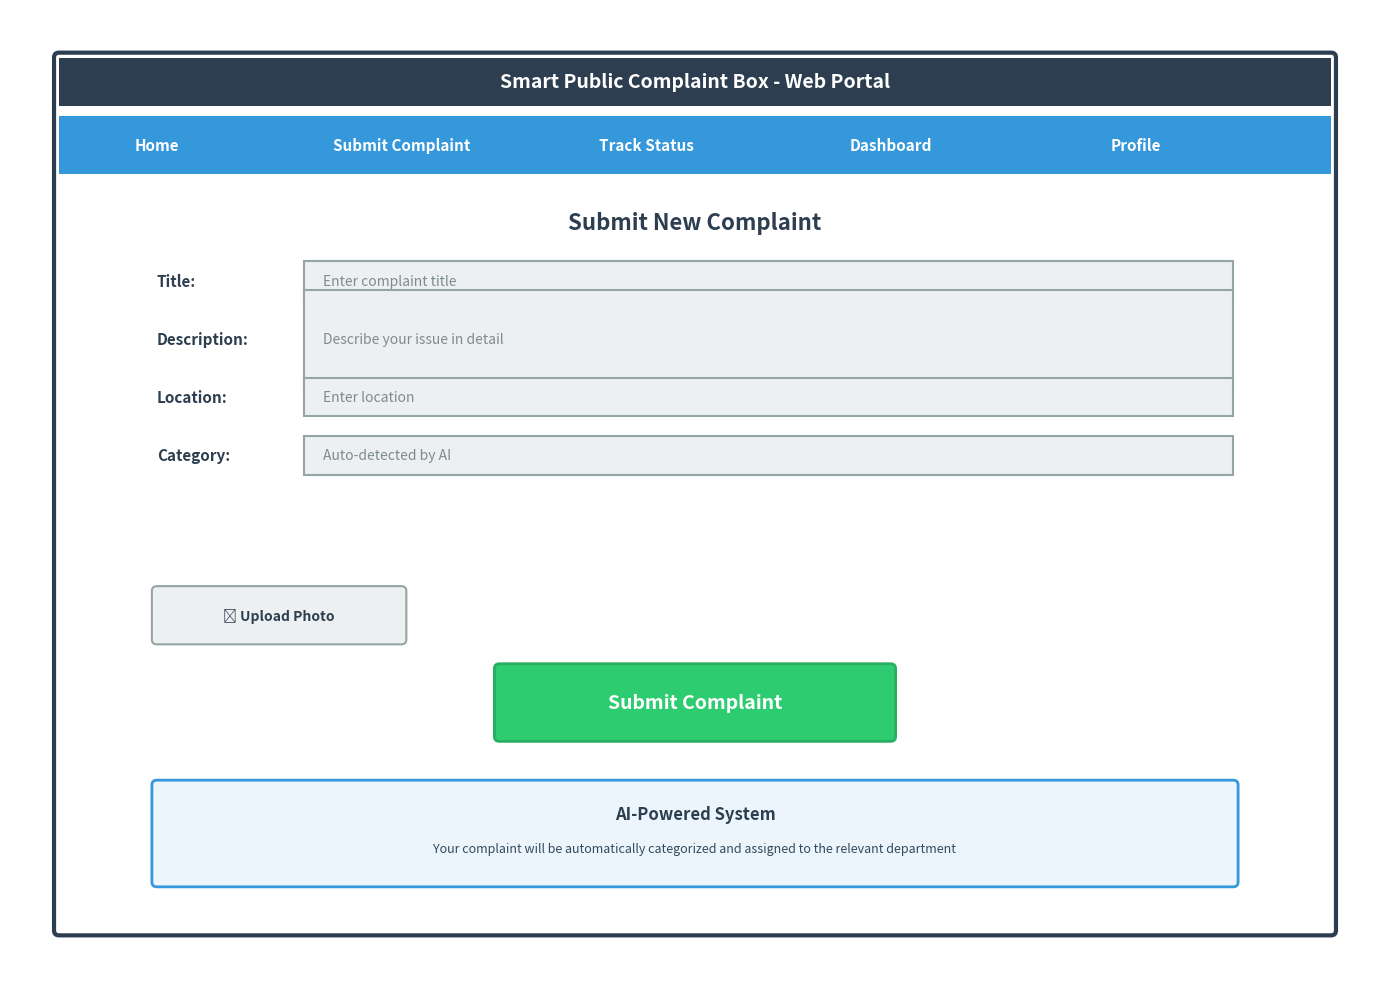

The matplotlib source for this figure: (Note: this script raises an exception after producing the figure.)
"""
Create UI mockup screenshots for the report
"""

import matplotlib.pyplot as plt
import matplotlib.patches as patches
from matplotlib.patches import FancyBboxPatch, Rectangle
import numpy as np

def create_web_interface_mockup():
    """Create a mockup of the web interface"""
    fig, ax = plt.subplots(figsize=(14, 10))
    ax.set_xlim(0, 14)
    ax.set_ylim(0, 10)
    ax.axis('off')
    
    # Browser window
    browser = FancyBboxPatch((0.5, 0.5), 13, 9, boxstyle="round,pad=0.05", 
                            edgecolor='#2c3e50', facecolor='white', linewidth=3)
    ax.add_patch(browser)
    
    # Browser header
    header = Rectangle((0.5, 9), 13, 0.5, facecolor='#2c3e50')
    ax.add_patch(header)
    ax.text(7, 9.25, 'Smart Public Complaint Box - Web Portal', 
           ha='center', va='center', fontsize=14, weight='bold', color='white')
    
    # Navigation bar
    nav = Rectangle((0.5, 8.3), 13, 0.6, facecolor='#3498db')
    ax.add_patch(nav)
    nav_items = ['Home', 'Submit Complaint', 'Track Status', 'Dashboard', 'Profile']
    for i, item in enumerate(nav_items):
        ax.text(1.5 + i*2.5, 8.6, item, ha='center', va='center', 
               fontsize=11, weight='bold', color='white')
    
    # Main content area - Submit Complaint Form
    ax.text(7, 7.8, 'Submit New Complaint', ha='center', va='center', 
           fontsize=16, weight='bold', color='#2c3e50')
    
    # Form fields
    form_y = 7.2
    field_height = 0.4
    field_spacing = 0.6
    
    fields = [
        ('Title:', 'Enter complaint title'),
        ('Description:', 'Describe your issue in detail'),
        ('Location:', 'Enter location'),
        ('Category:', 'Auto-detected by AI')
    ]
    
    for i, (label, placeholder) in enumerate(fields):
        y_pos = form_y - i * field_spacing
        
        # Label
        ax.text(1.5, y_pos, label, ha='left', va='center', 
               fontsize=11, weight='bold', color='#2c3e50')
        
        # Input field
        if i == 1:  # Description field (larger)
            field = Rectangle((3, y_pos - 0.5), 9.5, 1, 
                            facecolor='#ecf0f1', edgecolor='#95a5a6', linewidth=1.5)
            ax.add_patch(field)
            ax.text(3.2, y_pos, placeholder, ha='left', va='center', 
                   fontsize=10, color='#7f8c8d', style='italic')
        else:
            field = Rectangle((3, y_pos - field_height/2), 9.5, field_height, 
                            facecolor='#ecf0f1', edgecolor='#95a5a6', linewidth=1.5)
            ax.add_patch(field)
            ax.text(3.2, y_pos, placeholder, ha='left', va='center', 
                   fontsize=10, color='#7f8c8d', style='italic')
    
    # Upload button
    upload_btn = FancyBboxPatch((1.5, 3.5), 2.5, 0.5, boxstyle="round,pad=0.05",
                               edgecolor='#95a5a6', facecolor='#ecf0f1', linewidth=1.5)
    ax.add_patch(upload_btn)
    ax.text(2.75, 3.75, '📎 Upload Photo', ha='center', va='center', 
           fontsize=10, weight='bold', color='#2c3e50')
    
    # Submit button
    submit_btn = FancyBboxPatch((5, 2.5), 4, 0.7, boxstyle="round,pad=0.05",
                               edgecolor='#27ae60', facecolor='#2ecc71', linewidth=2)
    ax.add_patch(submit_btn)
    ax.text(7, 2.85, 'Submit Complaint', ha='center', va='center', 
           fontsize=14, weight='bold', color='white')
    
    # Info box
    info_box = FancyBboxPatch((1.5, 1), 11, 1, boxstyle="round,pad=0.05",
                             edgecolor='#3498db', facecolor='#ebf5fb', linewidth=2)
    ax.add_patch(info_box)
    ax.text(7, 1.7, 'AI-Powered System', ha='center', va='center', 
           fontsize=12, weight='bold', color='#2c3e50')
    ax.text(7, 1.35, 'Your complaint will be automatically categorized and assigned to the relevant department', 
           ha='center', va='center', fontsize=9, color='#34495e')
    
    plt.tight_layout()
    plt.savefig('/home/<user>/complaint_system/results/web_interface_mockup.png', 
               dpi=300, bbox_inches='tight', facecolor='white')
    print("✓ Web interface mockup saved")
    plt.close()


def create_mobile_interface_mockup():
    """Create a mockup of the mobile interface"""
    fig, (ax1, ax2) = plt.subplots(1, 2, figsize=(12, 10))
    
    # Mobile screen 1 - Submit Complaint
    ax1.set_xlim(0, 6)
    ax1.set_ylim(0, 12)
    ax1.axis('off')
    
    # Phone frame
    phone1 = FancyBboxPatch((0.5, 0.5), 5, 11, boxstyle="round,pad=0.1", 
                           edgecolor='#2c3e50', facecolor='white', linewidth=4)
    ax1.add_patch(phone1)
    
    # Status bar
    status = Rectangle((0.5, 11), 5, 0.5, facecolor='#2c3e50')
    ax1.add_patch(status)
    ax1.text(3, 11.25, '9:41 AM  📶 🔋', ha='center', va='center', 
            fontsize=10, color='white')
    
    # App header
    header1 = Rectangle((0.5, 10.2), 5, 0.7, facecolor='#3498db')
    ax1.add_patch(header1)
    ax1.text(3, 10.55, 'Submit Complaint', ha='center', va='center', 
            fontsize=14, weight='bold', color='white')
    
    # Form content
    ax1.text(3, 9.5, 'New Complaint', ha='center', va='center', 
            fontsize=13, weight='bold', color='#2c3e50')
    
    # Input fields
    fields_y = [8.8, 7.8, 6.8, 5.8]
    field_labels = ['Title', 'Description', 'Location', 'Upload Photo']
    
    for i, (y, label) in enumerate(zip(fields_y, field_labels)):
        field = FancyBboxPatch((1, y - 0.3), 4, 0.6, boxstyle="round,pad=0.05",
                              edgecolor='#95a5a6', facecolor='#ecf0f1', linewidth=1.5)
        ax1.add_patch(field)
        ax1.text(1.3, y, label, ha='left', va='center', 
                fontsize=10, color='#7f8c8d')
    
    # AI indicator
    ai_box = FancyBboxPatch((1, 4.5), 4, 0.8, boxstyle="round,pad=0.05",
                           edgecolor='#9b59b6', facecolor='#f4ecf7', linewidth=2)
    ax1.add_patch(ai_box)
    ax1.text(3, 5, '🤖 AI Categorization', ha='center', va='center', 
            fontsize=11, weight='bold', color='#8e44ad')
    ax1.text(3, 4.7, 'Automatic', ha='center', va='center', 
            fontsize=9, color='#8e44ad')
    
    # Submit button
    submit = FancyBboxPatch((1.5, 3.2), 3, 0.7, boxstyle="round,pad=0.05",
                          edgecolor='#27ae60', facecolor='#2ecc71', linewidth=2)
    ax1.add_patch(submit)
    ax1.text(3, 3.55, 'SUBMIT', ha='center', va='center', 
            fontsize=13, weight='bold', color='white')
    
    # Mobile screen 2 - Track Status
    ax2.set_xlim(0, 6)
    ax2.set_ylim(0, 12)
    ax2.axis('off')
    
    # Phone frame
    phone2 = FancyBboxPatch((0.5, 0.5), 5, 11, boxstyle="round,pad=0.1", 
                           edgecolor='#2c3e50', facecolor='white', linewidth=4)
    ax2.add_patch(phone2)
    
    # Status bar
    status2 = Rectangle((0.5, 11), 5, 0.5, facecolor='#2c3e50')
    ax2.add_patch(status2)
    ax2.text(3, 11.25, '9:41 AM  📶 🔋', ha='center', va='center', 
            fontsize=10, color='white')
    
    # App header
    header2 = Rectangle((0.5, 10.2), 5, 0.7, facecolor='#3498db')
    ax2.add_patch(header2)
    ax2.text(3, 10.55, 'My Complaints', ha='center', va='center', 
            fontsize=14, weight='bold', color='white')
    
    # Complaint cards
    complaints = [
        ('Water Supply Issue', 'High', 'In Progress', '#e74c3c'),
        ('Road Pothole', 'Medium', 'Submitted', '#f39c12'),
        ('Power Cut', 'Low', 'Resolved', '#2ecc71')
    ]
    
    card_y = 9.2
    for title, priority, status, color in complaints:
        # Card
        card = FancyBboxPatch((0.8, card_y - 1.2), 4.4, 1.3, boxstyle="round,pad=0.05",
                             edgecolor='#bdc3c7', facecolor='#f8f9fa', linewidth=2)
        ax2.add_patch(card)
        
        # Title
        ax2.text(1.2, card_y - 0.4, title, ha='left', va='center', 
                fontsize=11, weight='bold', color='#2c3e50')
        
        # Priority badge
        priority_badge = FancyBboxPatch((1.2, card_y - 0.75), 1.2, 0.25, 
                                       boxstyle="round,pad=0.02",
                                       edgecolor=color, facecolor=color, linewidth=1)
        ax2.add_patch(priority_badge)
        ax2.text(1.8, card_y - 0.625, priority, ha='center', va='center', 
                fontsize=8, weight='bold', color='white')
        
        # Status
        ax2.text(4.8, card_y - 0.625, status, ha='right', va='center', 
                fontsize=9, color='#7f8c8d', style='italic')
        
        # View button
        view_btn = FancyBboxPatch((3.5, card_y - 1.05), 1.2, 0.3, 
                                 boxstyle="round,pad=0.02",
                                 edgecolor='#3498db', facecolor='#3498db', linewidth=1)
        ax2.add_patch(view_btn)
        ax2.text(4.1, card_y - 0.9, 'View Details', ha='center', va='center', 
                fontsize=8, weight='bold', color='white')
        
        card_y -= 1.8
    
    plt.tight_layout()
    plt.savefig('/home/<user>/complaint_system/results/mobile_interface_mockup.png', 
               dpi=300, bbox_inches='tight', facecolor='white')
    print("✓ Mobile interface mockup saved")
    plt.close()


def create_dashboard_mockup():
    """Create a mockup of the admin dashboard"""
    fig, ax = plt.subplots(figsize=(16, 10))
    ax.set_xlim(0, 16)
    ax.set_ylim(0, 10)
    ax.axis('off')
    
    # Dashboard background
    bg = Rectangle((0, 0), 16, 10, facecolor='#ecf0f1')
    ax.add_patch(bg)
    
    # Top bar
    topbar = Rectangle((0, 9), 16, 1, facecolor='#2c3e50')
    ax.add_patch(topbar)
    ax.text(0.5, 9.5, '🏛️ Admin Dashboard', ha='left', va='center', 
           fontsize=16, weight='bold', color='white')
    ax.text(15.5, 9.5, 'Logout', ha='right', va='center', 
           fontsize=11, color='white')
    
    # Sidebar
    sidebar = Rectangle((0, 0), 2.5, 9, facecolor='#34495e')
    ax.add_patch(sidebar)
    
    menu_items = ['📊 Overview', '📝 Complaints', '🏢 Departments', '📈 Analytics', '⚙️ Settings']
    menu_y = 8
    for item in menu_items:
        ax.text(0.3, menu_y, item, ha='left', va='center', 
               fontsize=11, color='white', weight='bold')
        menu_y -= 1.5
    
    # Main content area
    ax.text(9.25, 8.3, 'Complaint Management Dashboard', ha='center', va='center', 
           fontsize=18, weight='bold', color='#2c3e50')
    
    # Statistics cards
    stats = [
        ('Total Complaints', '156', '#3498db'),
        ('Pending', '42', '#f39c12'),
        ('In Progress', '67', '#9b59b6'),
        ('Resolved', '47', '#2ecc71')
    ]
    
    card_x = 3.5
    for label, value, color in stats:
        card = FancyBboxPatch((card_x, 6.8), 2.5, 1.2, boxstyle="round,pad=0.1",
                             edgecolor=color, facecolor='white', linewidth=3)
        ax.add_patch(card)
        ax.text(card_x + 1.25, 7.6, value, ha='center', va='center', 
               fontsize=20, weight='bold', color=color)
        ax.text(card_x + 1.25, 7.1, label, ha='center', va='center', 
               fontsize=10, color='#7f8c8d')
        card_x += 3
    
    # Recent complaints table
    table_box = FancyBboxPatch((3, 2), 12.5, 4.3, boxstyle="round,pad=0.1",
                              edgecolor='#bdc3c7', facecolor='white', linewidth=2)
    ax.add_patch(table_box)
    
    ax.text(9.25, 5.9, 'Recent Complaints', ha='center', va='center', 
           fontsize=14, weight='bold', color='#2c3e50')
    
    # Table header
    header_y = 5.4
    headers = ['ID', 'Title', 'Category', 'Priority', 'Status', 'Action']
    header_x = [3.5, 5, 8, 10.5, 12, 13.5]
    
    for x, header in zip(header_x, headers):
        ax.text(x, header_y, header, ha='left', va='center', 
               fontsize=10, weight='bold', color='#2c3e50')
    
    # Table rows
    rows = [
        ('001', 'Water Supply', 'Water', 'High', 'Pending'),
        ('002', 'Road Damage', 'Road', 'Medium', 'In Progress'),
        ('003', 'Power Cut', 'Electricity', 'Low', 'Resolved')
    ]
    
    row_y = 4.9
    for row_data in rows:
        for x, data in zip(header_x, row_data):
            ax.text(x, row_y, data, ha='left', va='center', 
                   fontsize=9, color='#34495e')
        
        # Action button
        action_btn = FancyBboxPatch((13.5, row_y - 0.15), 1.2, 0.3, 
                                   boxstyle="round,pad=0.02",
                                   edgecolor='#3498db', facecolor='#3498db', linewidth=1)
        ax.add_patch(action_btn)
        ax.text(14.1, row_y, 'View', ha='center', va='center', 
               fontsize=8, weight='bold', color='white')
        
        row_y -= 0.7
    
    plt.tight_layout()
    plt.savefig('/home/<user>/complaint_system/results/dashboard_mockup.png', 
               dpi=300, bbox_inches='tight', facecolor='white')
    print("✓ Dashboard mockup saved")
    plt.close()


if __name__ == "__main__":
    print("\n" + "="*70)
    print("GENERATING UI MOCKUP SCREENSHOTS")
    print("="*70 + "\n")
    
    create_web_interface_mockup()
    create_mobile_interface_mockup()
    create_dashboard_mockup()
    
    print("\n" + "="*70)
    print("ALL UI MOCKUPS GENERATED SUCCESSFULLY")
    print("="*70)

